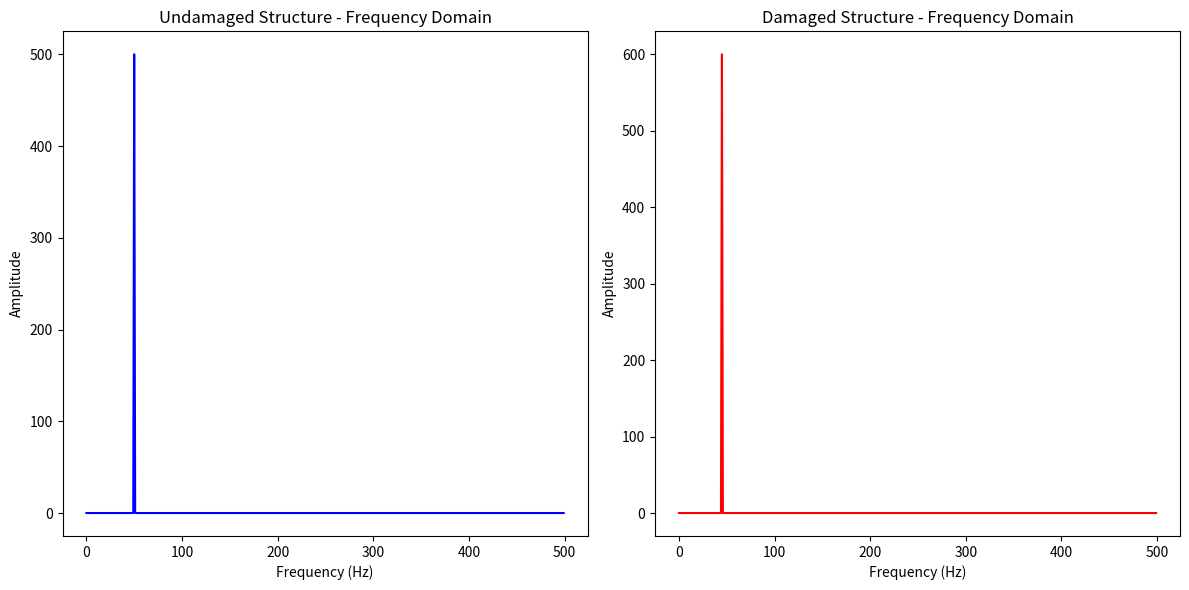

The script that saved this image:
import numpy as np
import matplotlib.pyplot as plt
from scipy.fft import fft, fftfreq

# Simulated data for undamaged and damaged structures (e.g., vibration data)
# Assuming vibration data is collected from sensors in time domain
sampling_rate = 1000  # Hz
t = np.linspace(0, 1, sampling_rate, endpoint=False)

# Generate undamaged structure vibration data (clean sinusoidal data)
freq_undamaged = 50  # Hz
amplitude_undamaged = 1.0
vibration_undamaged = amplitude_undamaged * np.sin(2 * np.pi * freq_undamaged * t)

# Simulated damaged structure vibration data (slight shift in frequency)
freq_damaged = 45  # Hz
amplitude_damaged = 1.2
vibration_damaged = amplitude_damaged * np.sin(2 * np.pi * freq_damaged * t)

# Perform FFT to convert time-domain data to frequency domain
fft_undamaged = fft(vibration_undamaged)
fft_damaged = fft(vibration_damaged)

# Frequency axis
freqs = fftfreq(sampling_rate, 1 / sampling_rate)

# Plotting the results for visual comparison
plt.figure(figsize=(12, 6))

# Undamaged structure FFT plot
plt.subplot(1, 2, 1)
plt.plot(freqs[:sampling_rate // 2], np.abs(fft_undamaged[:sampling_rate // 2]), color='blue')
plt.title('Undamaged Structure - Frequency Domain')
plt.xlabel('Frequency (Hz)')
plt.ylabel('Amplitude')

# Damaged structure FFT plot
plt.subplot(1, 2, 2)
plt.plot(freqs[:sampling_rate // 2], np.abs(fft_damaged[:sampling_rate // 2]), color='red')
plt.title('Damaged Structure - Frequency Domain')
plt.xlabel('Frequency (Hz)')
plt.ylabel('Amplitude')

plt.tight_layout()
plt.show()

# Compare modal frequencies
dominant_freq_undamaged = freqs[np.argmax(np.abs(fft_undamaged))]
dominant_freq_damaged = freqs[np.argmax(np.abs(fft_damaged))]

print(f"Undamaged Structure Dominant Frequency: {dominant_freq_undamaged} Hz")
print(f"Damaged Structure Dominant Frequency: {dominant_freq_damaged} Hz")

# Check if there's a significant frequency shift
if abs(dominant_freq_undamaged - dominant_freq_damaged) > 2:  # Threshold can vary
    print("Potential structural damage detected due to frequency shift.")
else:
    print("No significant structural damage detected.")